2-way image classification set "Hello_IMG_classification" from GitHub (yueying-teng/Hello_IMG_classification); label vocabulary: hello gesture, no hello gesture.

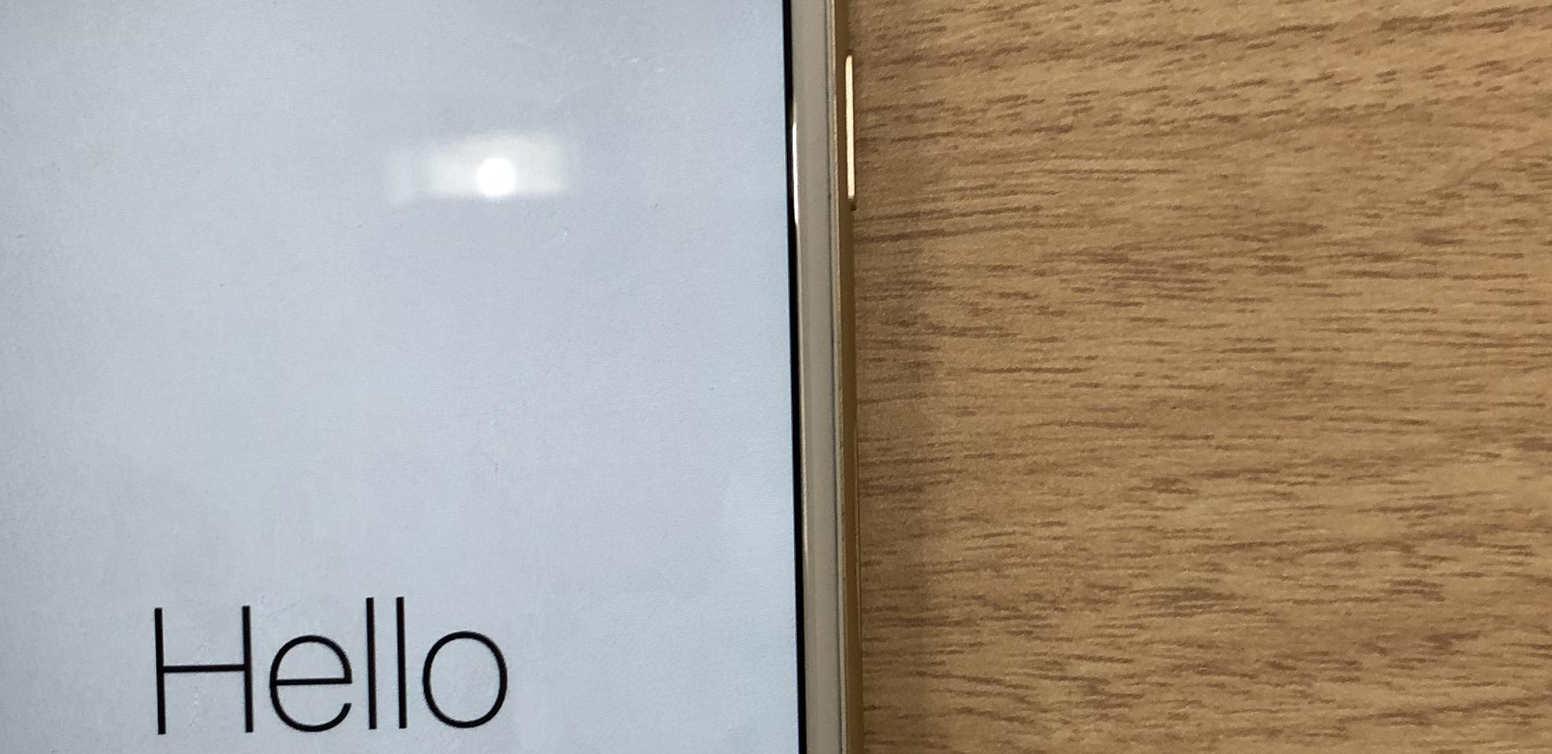
Label: hello gesture

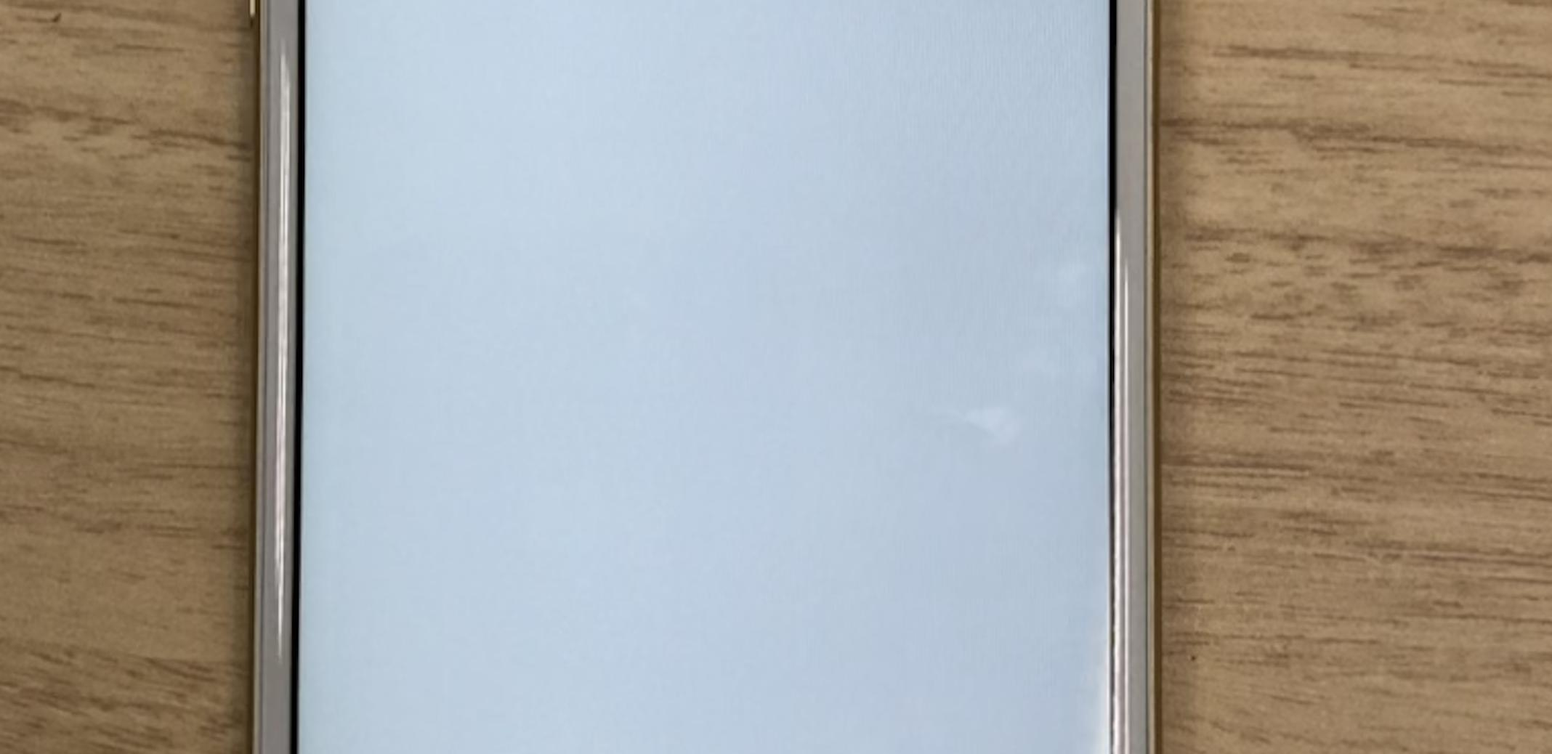
Label: no hello gesture

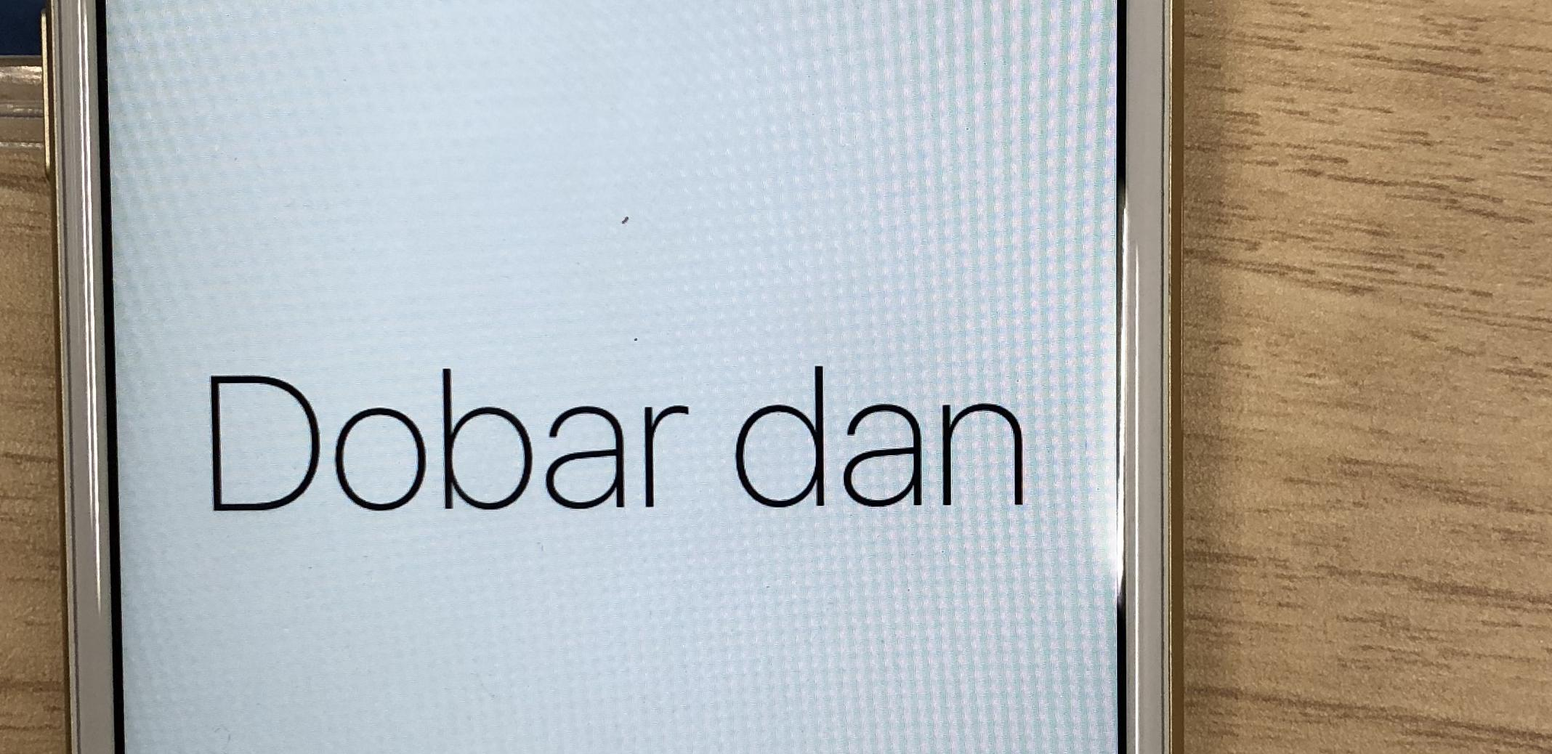
Label: hello gesture

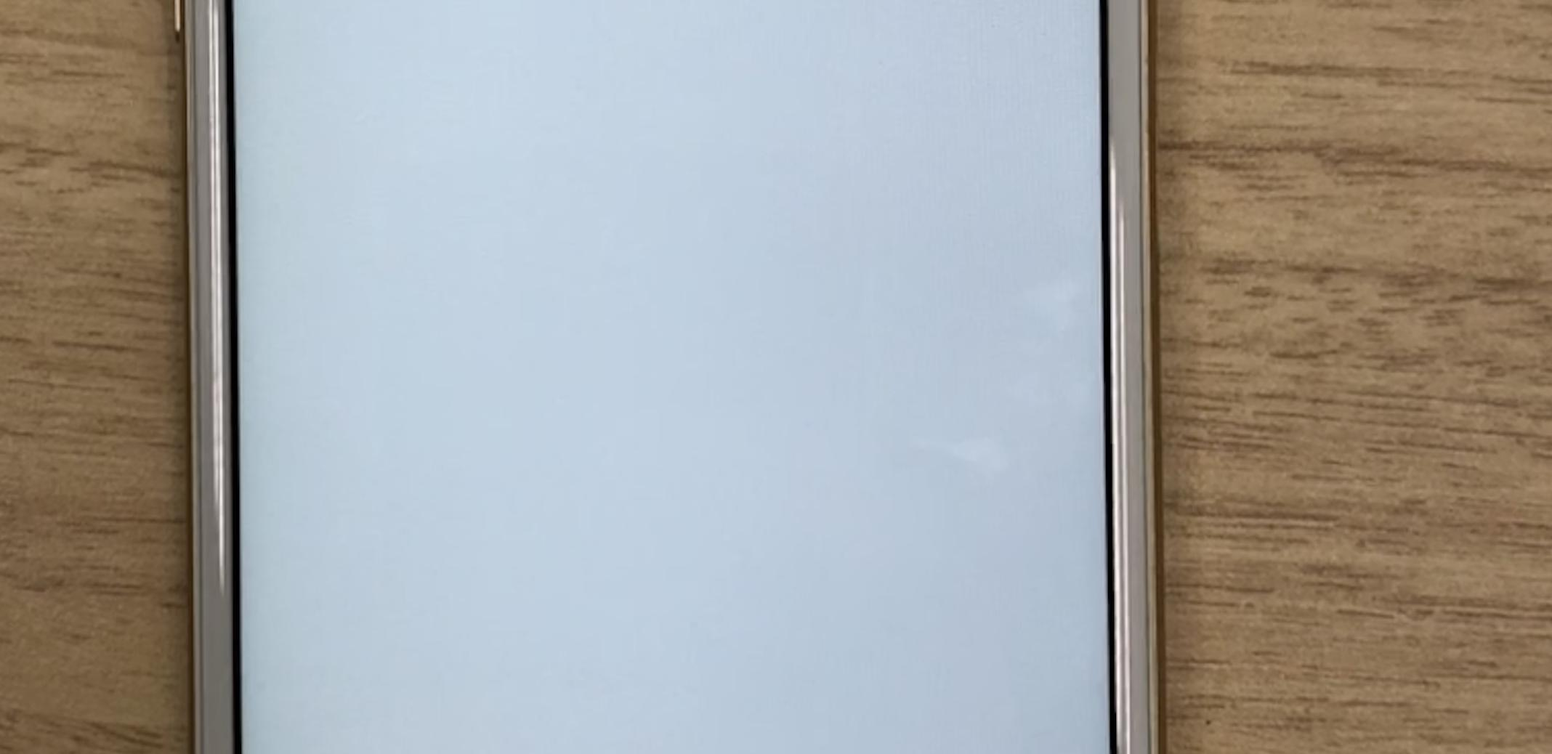
Label: no hello gesture

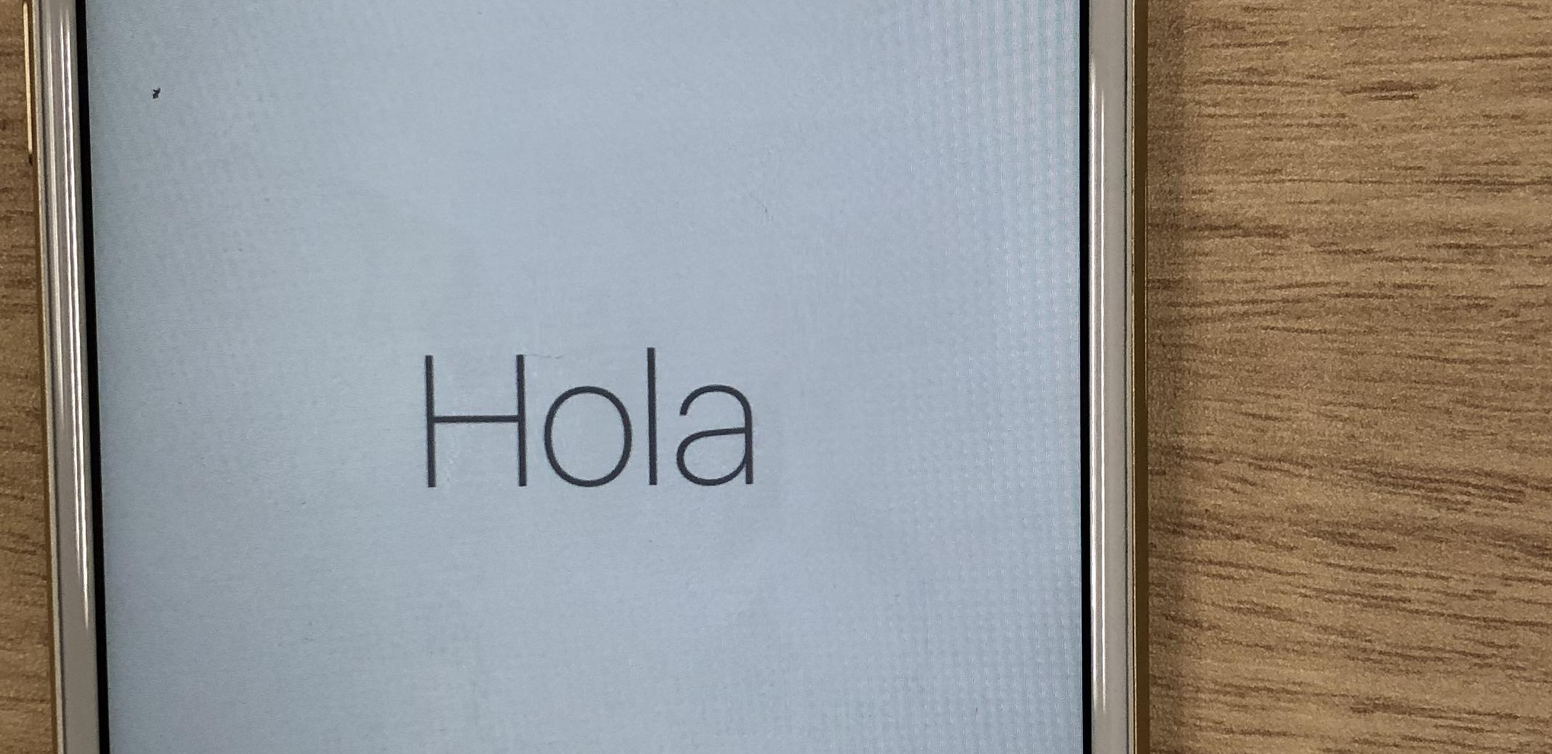
Label: hello gesture

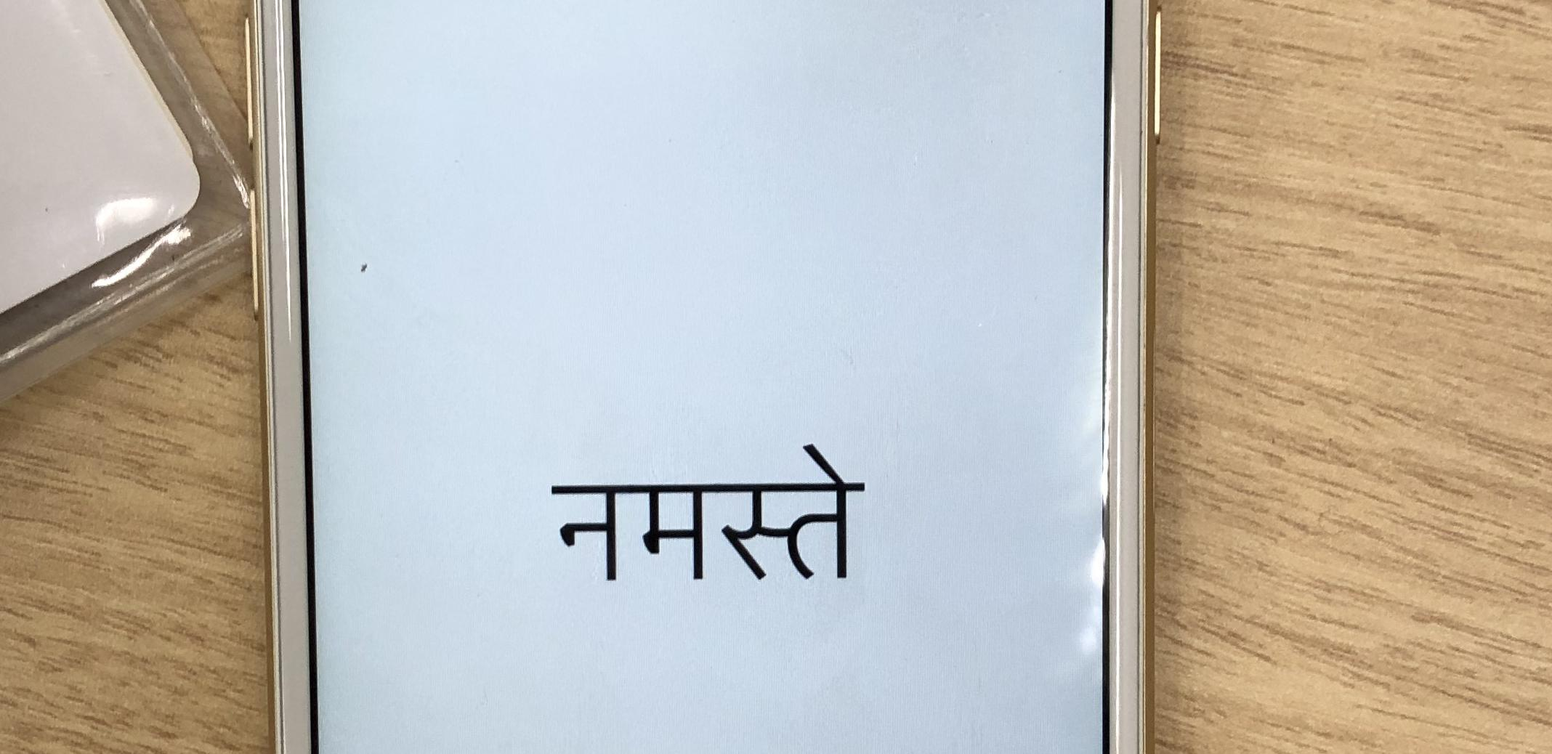
Label: hello gesture
